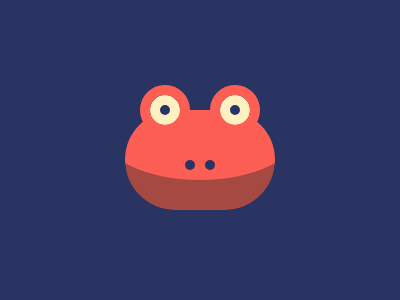

Reproduce this picture with HTML and CSS.

<div class="eyes">
  <div></div>
  <div></div>
</div>

<div class="head bottom">
  <div class="head top">
    <div></div>
    <div></div>
  </div>
</div>

<style>
  body {
    margin: 0;
    height: 100%;
    display: flex;
    flex-direction: column;
    justify-content: center;
    align-items: center;
    background: #293462;
  }
  .eyes {
    margin-top: 5px;
    margin-bottom: -15px;
    width: 150px;
    display: flex;
    justify-content: center;
    gap: 40px;
    z-index: 1;
  }
  .eyes > div {
    width: 10px;
    height: 10px;
    border-radius: 50%;
    border: 10px solid #fff1c1;
    outline: 10px solid #fe5f55;
    background: #293462;
  }
  .head.top {
    position: absolute;
    width: 200px;
    height: 100px;
    background: #fe5f55;
    border-radius: 50%;
    top: 80px;
    left: 100px;
    z-index: -1;
    display: flex;
    justify-content: center;
    align-items: center;
    gap: 10px;
  }
  .head.top > div {
    width: 10px;
    height: 10px;
    border-radius: 50%;
    background: #293462;
    position: relative;
    top: 35px;
  }
  .head.bottom {
    width: 150px;
    height: 100px;
    border-radius: 50% / 75%;
    z-index: -1;
    background: #a64942;
    outline: 50px solid #293462;
  }
</style>
